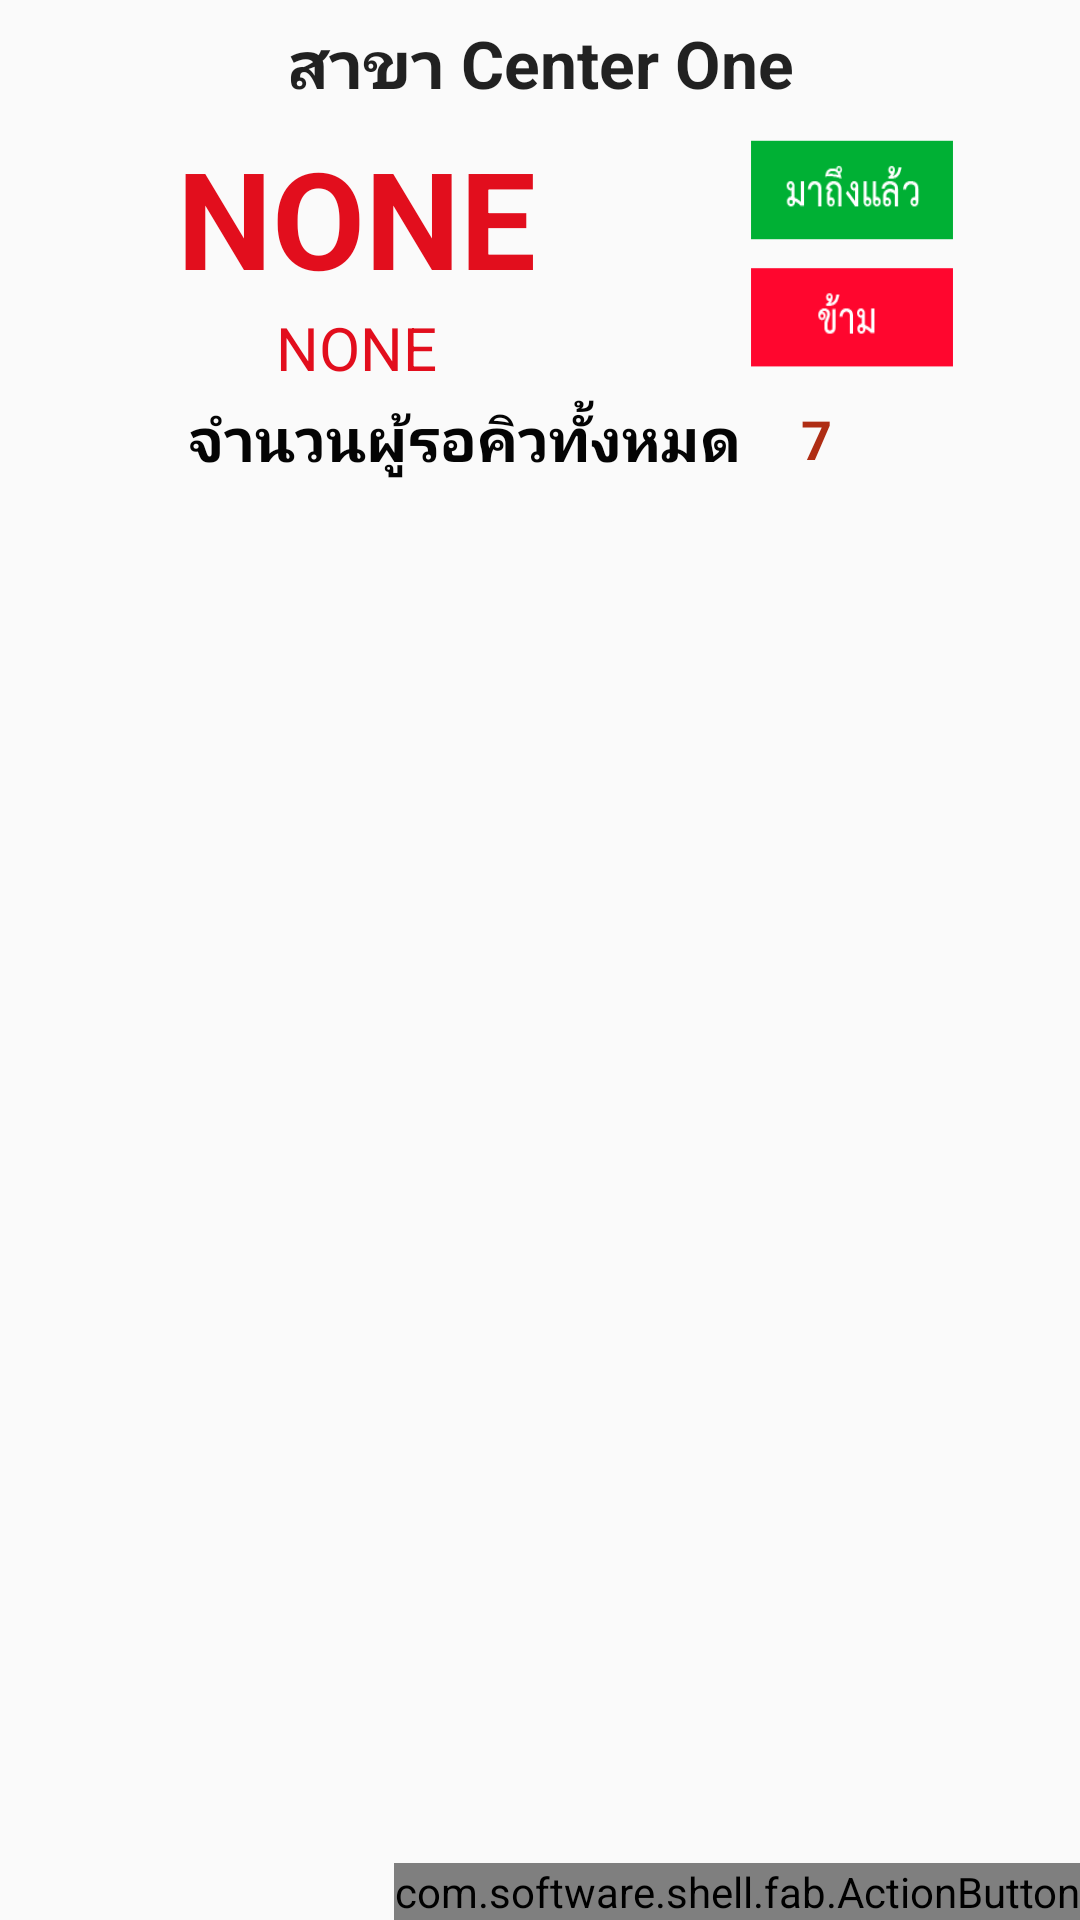

Reconstruct the res/layout file that produces this screen, plus the resources it refers to.
<!-- AndroidManifest.xml: application theme AppTheme -->
<!-- res/layout/fragment_q_a_.xml -->
<RelativeLayout xmlns:android="http://schemas.android.com/apk/res/android"
    xmlns:tools="http://schemas.android.com/tools" android:layout_width="match_parent"
    android:layout_height="match_parent" tools:context="com.example.ize.jhongqadmin.Q_A_Fragment"
    xmlns:fab="http://schemas.android.com/apk/res-auto">



    <LinearLayout
        android:orientation="vertical"
        android:layout_width="fill_parent"
        android:layout_height="fill_parent"
        android:id="@+id/linearLayout"
        android:weightSum="1">


        <TextView android:text="Eat Am Are" android:layout_width="match_parent"
            android:layout_height="wrap_content"
            android:layout_gravity="center"
            android:gravity="center_vertical|center_horizontal"
            android:textColor="#ff12237b"
            android:textSize="30dp"
            android:textStyle="bold"
            android:id="@+id/Fragment_QA_restName"
            android:layout_weight="0.04"
            android:singleLine="false"
            android:visibility="gone" />

        <TextView
            android:layout_width="match_parent"
            android:layout_height="wrap_content"
            android:textAppearance="?android:attr/textAppearanceLarge"
            android:text="สาขา Center One"
            android:id="@+id/Fragment_QA_branchName"
            android:layout_gravity="center"
            android:gravity="center_vertical|center_horizontal"
            android:textStyle="bold"
            android:layout_weight="0.05" />

        <LinearLayout
            android:orientation="horizontal"
            android:layout_width="fill_parent"
            android:layout_height="84dp"
            android:layout_alignEnd="@+id/linearLayout">

            <LinearLayout
                android:orientation="vertical"
                android:layout_width="238dp"
                android:layout_height="fill_parent"
                android:gravity="center">

                <TextView
                    android:layout_width="wrap_content"
                    android:layout_height="wrap_content"
                    android:textAppearance="?android:attr/textAppearanceLarge"
                    android:text="NONE"
                    android:id="@+id/Fragment_QA_txt_CurQ"
                    android:textSize="45dp"
                    android:textStyle="bold"
                    android:textColor="@color/txtRed"
                    android:layout_gravity="center"
                    android:gravity="center" />

                <TextView
                    android:layout_width="wrap_content"
                    android:layout_height="wrap_content"
                    android:textAppearance="?android:attr/textAppearanceMedium"
                    android:text="NONE"
                    android:id="@+id/Fragment_QA_txt_CusName"
                    android:textColor="@color/txtRed"
                    android:textSize="20dp"
                    android:layout_gravity="center"
                    android:gravity="center" />
            </LinearLayout>

            <LinearLayout
                android:orientation="vertical"
                android:layout_width="fill_parent"
                android:layout_height="wrap_content"
                android:layout_gravity="center"
                android:gravity="center"
                android:layout_marginRight="30dp">

                <ImageView
                    android:layout_width="match_parent"
                    android:layout_height="match_parent"
                    android:id="@+id/Fragment_QA_btn_accept"
                    android:src="@drawable/btn_accept"
                    android:layout_weight="1"
                    android:onClick="BtnAcceptQA"
                    style="@style/Widget.AppCompat.ActionButton"
                    android:scaleType="fitXY" />

                <ImageView
                    android:layout_width="match_parent"
                    android:layout_height="match_parent"
                    android:src="@drawable/btn_skip"
                    android:id="@+id/Fragment_QA_btn_skip"
                    android:layout_weight="1"
                    android:onClick="BtnSkipQA"
                    style="@style/Widget.AppCompat.ActionButton"
                    android:scaleType="fitXY" />
            </LinearLayout>
        </LinearLayout>

        <LinearLayout
            android:orientation="horizontal"
            android:layout_width="fill_parent"
            android:layout_height="36dp"
            android:layout_gravity="center"
            android:gravity="center_horizontal|clip_vertical"
            android:layout_marginTop="2dp">

            <TextView
                android:layout_width="wrap_content"
                android:layout_height="wrap_content"
                android:textAppearance="?android:attr/textAppearanceMedium"
                android:text="จำนวนผู้รอคิวทั้งหมด"
                android:id="@+id/Fragment_QA_txt_sumQ"
                android:layout_gravity="center"
                android:textStyle="bold"
                android:textSize="20dp"
                android:gravity="center_vertical|center_horizontal"
                android:textColor="#fc010101" />

            <TextView
                android:layout_width="50dp"
                android:layout_height="wrap_content"
                android:textAppearance="?android:attr/textAppearanceMedium"
                android:text="7"
                android:id="@+id/Fragment_QA_txt_numSumQ"
                android:layout_gravity="center"
                android:gravity="center"
                android:textColor="#ffaf2d14"
                android:textStyle="bold" />
        </LinearLayout>

        <ListView
            android:layout_width="wrap_content"
            android:layout_height="229dp"
            android:id="@+id/Fragment_QA_listView"
            android:layout_weight="0.86"
            android:layout_marginTop="15dp" />

    </LinearLayout>

    //Fab AddQ
    <com.software.shell.fab.ActionButton
        android:id="@+id/fabBtn"
        android:layout_width="wrap_content"
        android:layout_height="wrap_content"
        android:layout_marginRight="@dimen/fab_margin"
        android:layout_marginBottom="@dimen/fab_margin"
        android:layout_alignParentBottom="true"
        android:layout_alignParentRight="true"
        fab:type="DEFAULT"
        fab:button_color="@color/BlueTitle"
        fab:button_colorPressed="@color/BlueTitle"
        fab:image="@drawable/fab_plus_icon"
        fab:image_size="30dp"
        fab:shadow_color="#757575"
        fab:shadow_radius="2.0dp"
        fab:shadow_xOffset="1.5dp"
        fab:shadow_yOffset="2.0dp"
        fab:stroke_color="@color/fab_material_blue_grey_500"
        fab:stroke_width="1.0dp"
        fab:button_colorRipple="#FD6AC9E2"
        fab:rippleEffect_enabled="true"
        fab:shadowResponsiveEffect_enabled="true"
        fab:show_animation="@anim/fab_roll_from_down"
        fab:hide_animation="@anim/fab_roll_to_down"
        />

</RelativeLayout>
<!-- resources referenced by this layout -->
<resources>
  <color name="BlueTitle">#ff32709b</color>
  <color name="txtRed">#fde20c1b</color>
  <!-- drawable btn_accept: png bitmap (drawable-xxhdpi, 20665 bytes) -->
  <!-- drawable btn_skip: png bitmap (drawable-xxhdpi, 19664 bytes) -->
  <style name="AppTheme" parent="Theme.AppCompat.Light.DarkActionBar">
          <item name="colorPrimary">#ff1b6539</item>
          <item name="colorPrimaryDark">#ff1565c0</item>
          <item name="colorAccent">#fffefef8</item>
      </style>
</resources>
